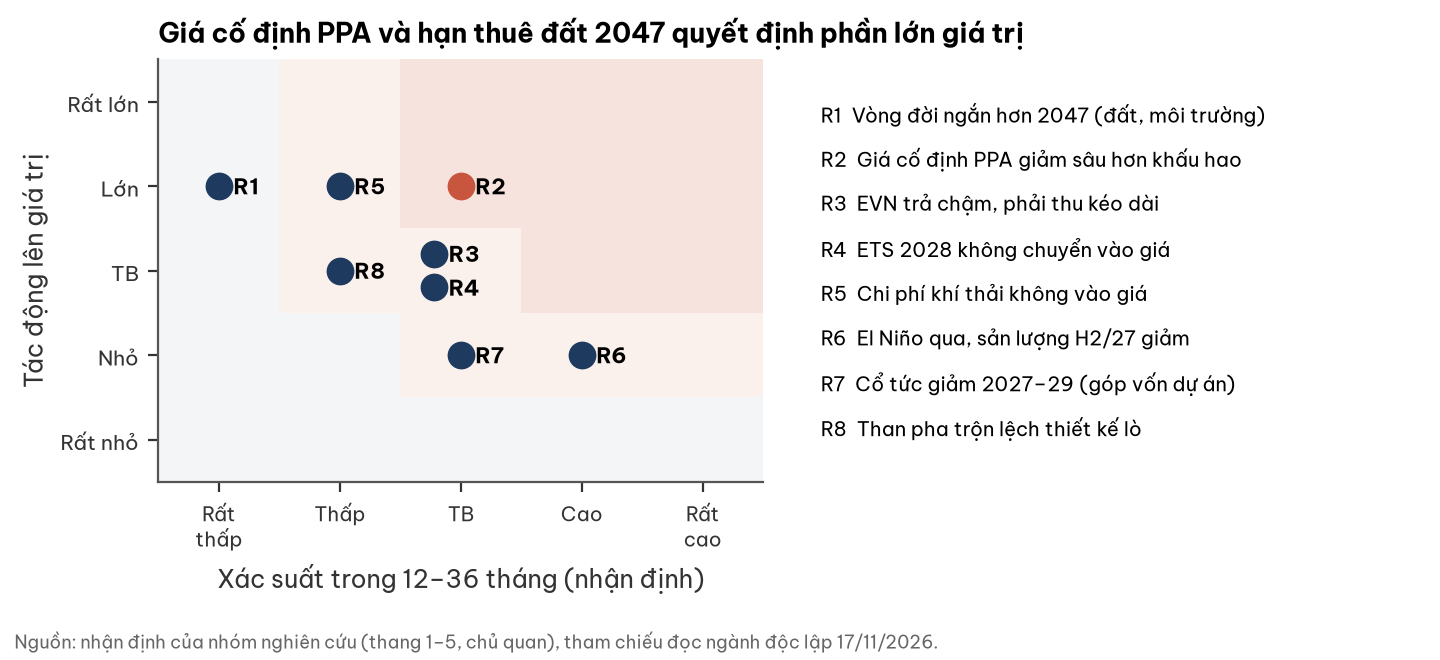

The data file committed next to this chart (first rows):
ma, rui_ro, xac_suat_1_5, tac_dong_1_5
R1, Vòng đời ngắn hơn 2047 (đất, môi trường), 1, 4
R2, Giá cố định PPA giảm sâu hơn khấu hao, 3, 4
R3, EVN trả chậm, phải thu kéo dài, 3, 3
R4, ETS 2028 không chuyển vào giá, 3, 3
R5, Chi phí khí thải không vào giá, 2, 4
R6, El Niño qua, sản lượng H2/27 giảm, 4, 2
R7, Cổ tức giảm 2027–29 (góp vốn dự án), 3, 2
R8, Than pha trộn lệch thiết kế lò, 2, 3
